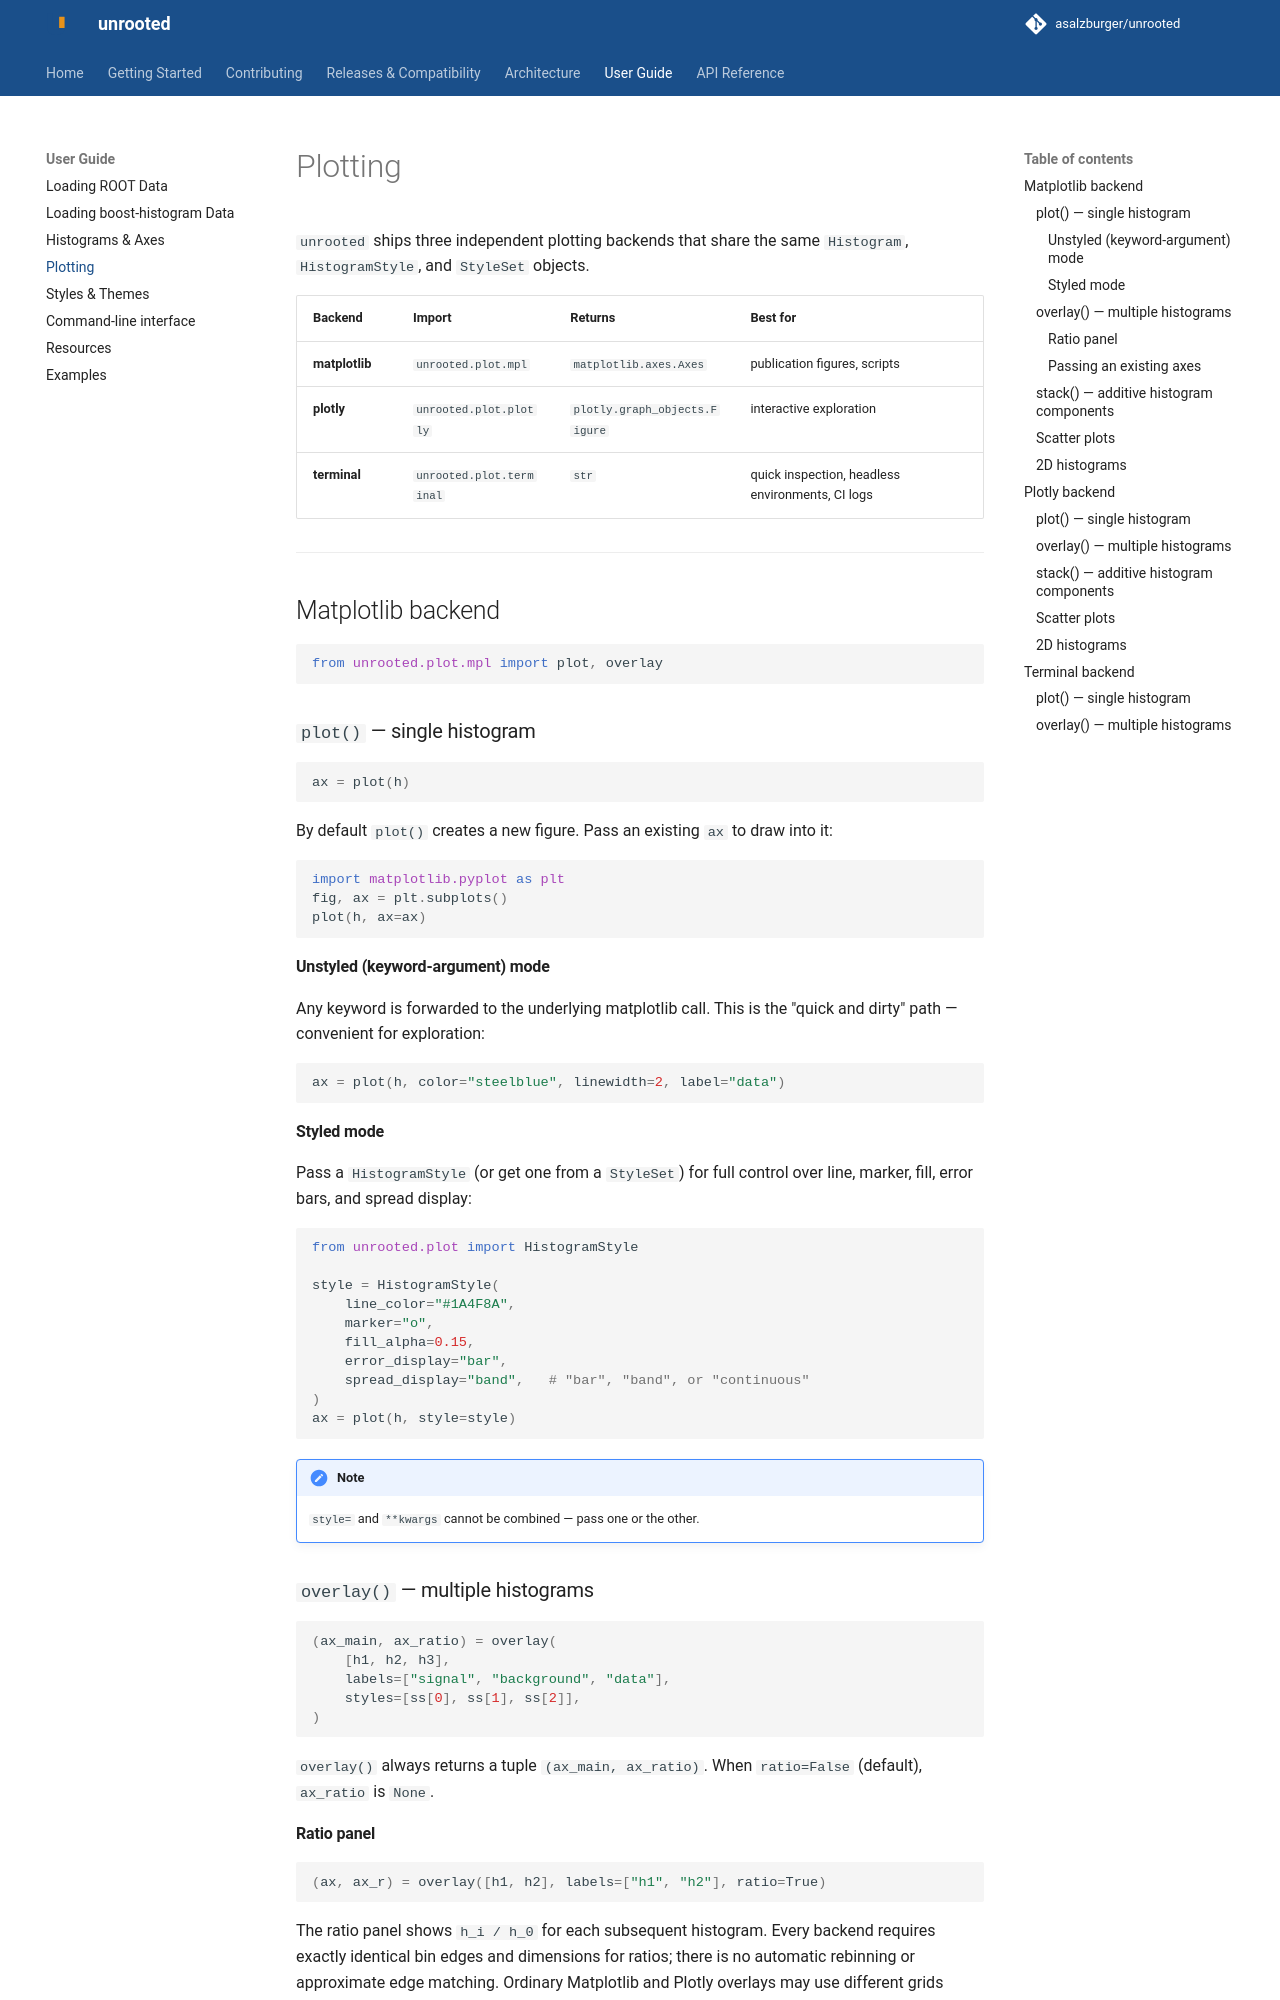

repository: asalzburger/unrooted · page: user-guide/plotting/index.html · generator: mkdocs

# Plotting

`unrooted` ships three independent plotting backends that share the same
`Histogram`, `HistogramStyle`, and `StyleSet` objects.

| Backend | Import | Returns | Best for |
|---------|--------|---------|----------|
| **matplotlib** | `unrooted.plot.mpl` | `matplotlib.axes.Axes` | publication figures, scripts |
| **plotly** | `unrooted.plot.plotly` | `plotly.graph_objects.Figure` | interactive exploration |
| **terminal** | `unrooted.plot.terminal` | `str` | quick inspection, headless environments, CI logs |

---

## Matplotlib backend

```python
from unrooted.plot.mpl import plot, overlay
```

### `plot()` — single histogram

```python
ax = plot(h)
```

By default `plot()` creates a new figure.  Pass an existing `ax` to draw into it:

```python
import matplotlib.pyplot as plt
fig, ax = plt.subplots()
plot(h, ax=ax)
```

#### Unstyled (keyword-argument) mode

Any keyword is forwarded to the underlying matplotlib call.  This is the
"quick and dirty" path — convenient for exploration:

```python
ax = plot(h, color="steelblue", linewidth=2, label="data")
```

#### Styled mode

Pass a `HistogramStyle` (or get one from a `StyleSet`) for full control over
line, marker, fill, error bars, and spread display:

```python
from unrooted.plot import HistogramStyle

style = HistogramStyle(
    line_color="#1A4F8A",
    marker="o",
    fill_alpha=0.15,
    error_display="bar",
    spread_display="band",   # "bar", "band", or "continuous"
)
ax = plot(h, style=style)
```

!!! note
    `style=` and `**kwargs` cannot be combined — pass one or the other.

### `overlay()` — multiple histograms

```python
(ax_main, ax_ratio) = overlay(
    [h1, h2, h3],
    labels=["signal", "background", "data"],
    styles=[ss[0], ss[1], ss[2]],
)
```

`overlay()` always returns a tuple `(ax_main, ax_ratio)`.  When `ratio=False`
(default), `ax_ratio` is `None`.
